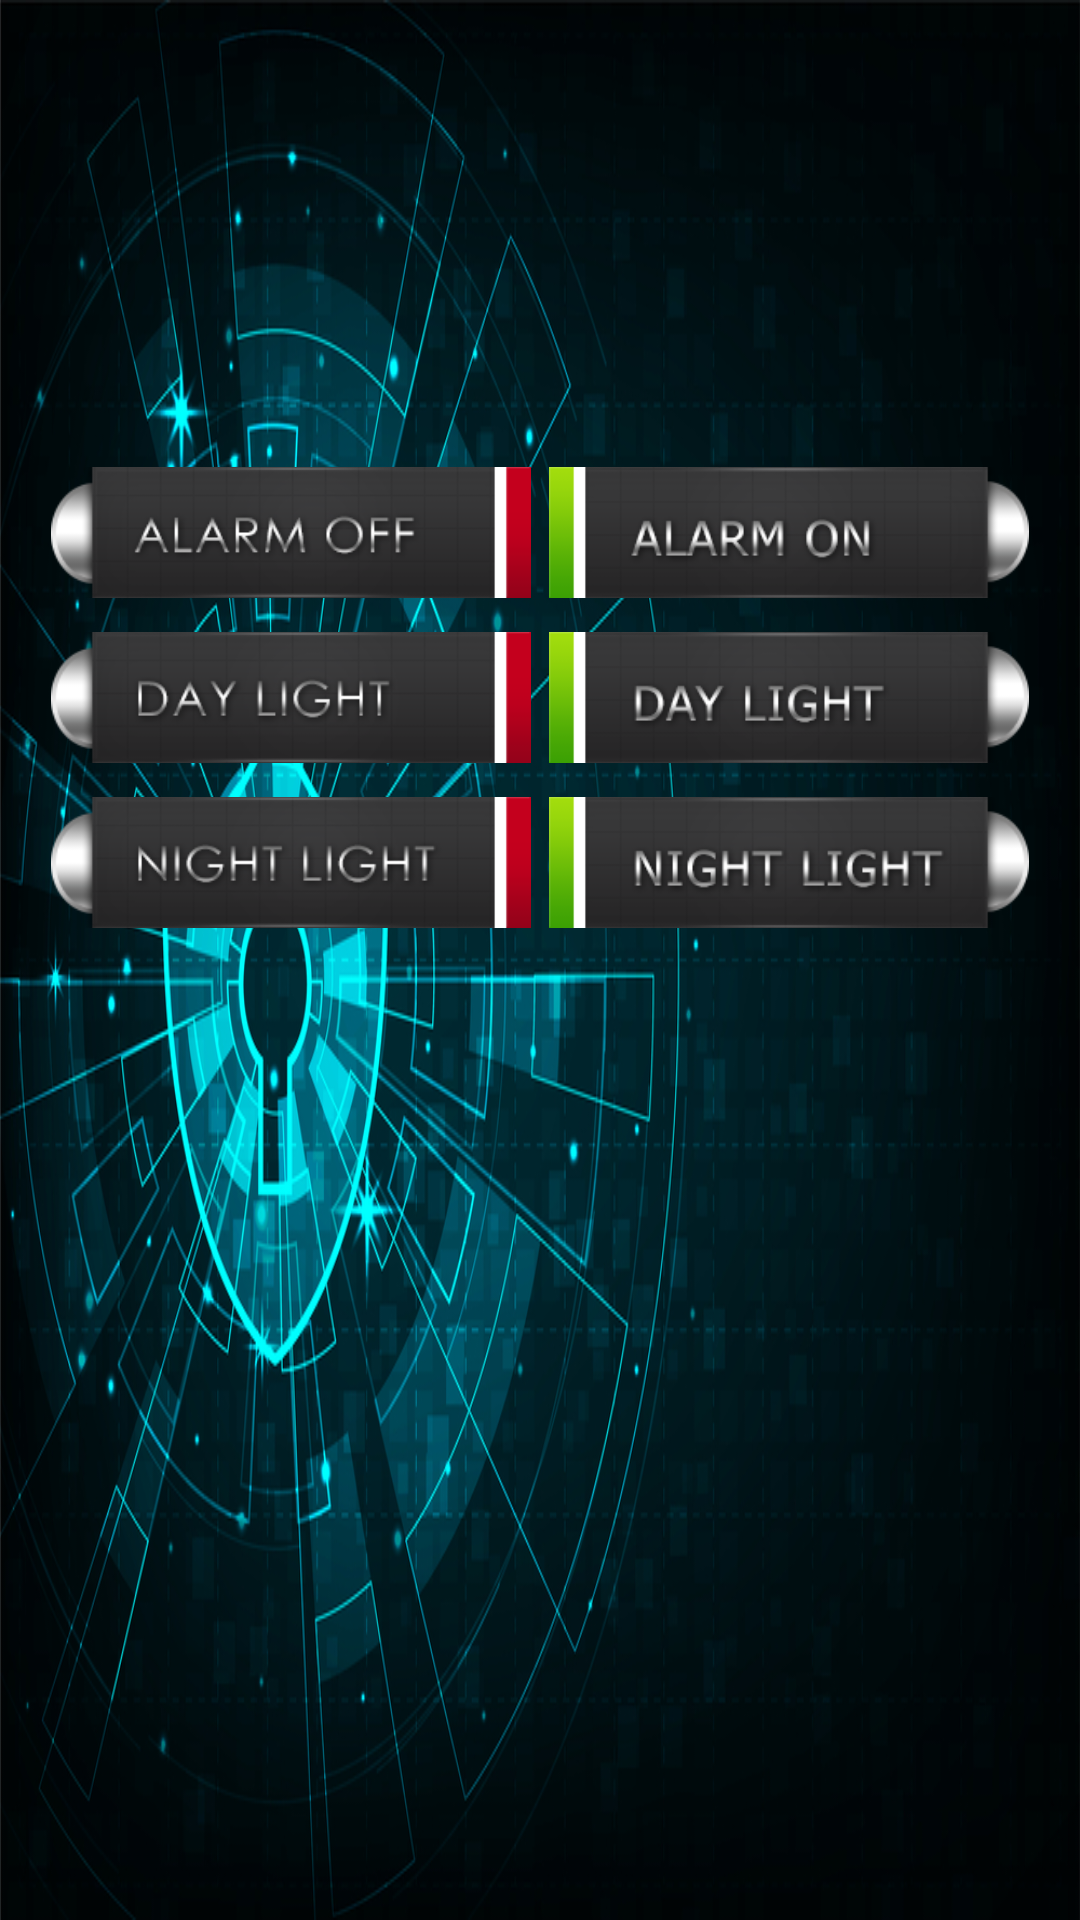

Here is an Android app screen rendered from its layout file. Give the layout XML and the strings, colors and styles it references.
<!-- AndroidManifest.xml: application theme AppTheme -->
<!-- res/layout/activity_security.xml -->
<?xml version="1.0" encoding="utf-8"?>
<LinearLayout xmlns:android="http://schemas.android.com/apk/res/android"
    xmlns:app="http://schemas.android.com/apk/res-auto"
    xmlns:tools="http://schemas.android.com/tools"
    android:layout_width="match_parent"
    android:layout_height="match_parent"
    android:background="@drawable/sd"
    android:orientation="vertical"
    tools:context=".Security">

    <LinearLayout
        android:layout_width="wrap_content"
        android:layout_height="wrap_content"
        android:layout_gravity="center"
        android:layout_marginTop="150dp"
        android:orientation="vertical">

        <LinearLayout
            android:layout_width="match_parent"
            android:layout_height="match_parent"
            android:orientation="horizontal">

            <ImageView
                android:id="@+id/btn_alarmOff"
                android:layout_width="160dp"
                android:layout_height="55dp"
                android:layout_gravity="center"
                android:layout_marginLeft="3dp"
                android:layout_marginRight="3dp"
                android:text="دزدگیر خاموش"
                app:srcCompat="@drawable/btnalaramoff" />

            <ImageView
                android:id="@+id/btn_alarms_on"
                android:layout_width="160dp"
                android:layout_height="55dp"
                android:layout_gravity="center"
                android:layout_marginLeft="3dp"
                android:layout_marginRight="3dp"
                android:gravity="center"
                android:text="دزدگیر روشن"
                app:srcCompat="@drawable/btnalarmon" />

        </LinearLayout>

        <LinearLayout
            android:layout_width="match_parent"
            android:layout_height="match_parent"
            android:orientation="horizontal">

            <ImageView
                android:id="@+id/btn_dayLightOff"
                android:layout_width="160dp"
                android:layout_height="55dp"
                android:layout_gravity="center"
                android:layout_marginLeft="3dp"
                android:layout_marginRight="3dp"
                android:text="چراغ های روز خاموش"
                app:srcCompat="@drawable/btndayoff" />

            <ImageView
                android:id="@+id/btn_dayLightOn"
                android:layout_width="160dp"
                android:layout_height="55dp"
                android:layout_gravity="center"
                android:layout_marginLeft="3dp"
                android:layout_marginRight="3dp"
                android:text="چراغ های روز روشن"
                app:srcCompat="@drawable/btndayon" />

        </LinearLayout>

        <LinearLayout
            android:layout_width="match_parent"
            android:layout_height="match_parent"
            android:orientation="horizontal">

            <ImageView
                android:id="@+id/btn_nightLightOFF"
                android:layout_width="160dp"
                android:layout_height="55dp"
                android:layout_gravity="center"
                android:layout_marginLeft="3dp"
                android:layout_marginRight="3dp"
                android:text="حالت شب خاموش"
                app:srcCompat="@drawable/btnshaboff" />

            <ImageView
                android:id="@+id/btn_NightLightON"
                android:layout_width="160dp"
                android:layout_height="55dp"
                android:layout_gravity="center"
                android:layout_marginLeft="3dp"
                android:layout_marginRight="3dp"
                android:text="حالت شب روشن"
                app:srcCompat="@drawable/btnshabon" />

        </LinearLayout>

    </LinearLayout>

</LinearLayout>
<!-- resources referenced by this layout -->
<resources>
  <!-- drawable btnalaramoff (drawable) -->
  <?xml version="1.0" encoding="utf-8"?>
  <selector xmlns:android="http://schemas.android.com/apk/res/android">
      <item android:state_pressed="false" android:drawable="@drawable/dalaramoff" />
      <item android:state_pressed="true" android:drawable="@drawable/alarmon" />
  </selector>
  <!-- drawable btnalarmon (drawable) -->
  <?xml version="1.0" encoding="utf-8"?>
  <selector xmlns:android="http://schemas.android.com/apk/res/android">
      <item android:state_pressed="false" android:drawable="@drawable/dalarmon" />
      <item android:state_pressed="true" android:drawable="@drawable/alarmoff" />
  </selector>
  <!-- drawable btndayoff (drawable) -->
  <?xml version="1.0" encoding="utf-8"?>
  <selector xmlns:android="http://schemas.android.com/apk/res/android">
      <item android:state_pressed="false" android:drawable="@drawable/daylightoff" />
      <item android:state_pressed="true" android:drawable="@drawable/dayoff" />
  </selector>
  <!-- drawable btndayon (drawable) -->
  <?xml version="1.0" encoding="utf-8"?>
  <selector xmlns:android="http://schemas.android.com/apk/res/android">
      <item android:state_pressed="false" android:drawable="@drawable/daylighton" />
      <item android:state_pressed="true" android:drawable="@drawable/dayon" />
  </selector>
  <!-- drawable btnshaboff (drawable) -->
  <?xml version="1.0" encoding="utf-8"?>
  <selector xmlns:android="http://schemas.android.com/apk/res/android">
      <item android:state_pressed="false" android:drawable="@drawable/nighlightoff" />
      <item android:state_pressed="true" android:drawable="@drawable/nightoff" />
  </selector>
  <!-- drawable btnshabon (drawable) -->
  <?xml version="1.0" encoding="utf-8"?>
  <selector xmlns:android="http://schemas.android.com/apk/res/android">
      <item android:state_pressed="false" android:drawable="@drawable/nightlighton" />
      <item android:state_pressed="true" android:drawable="@drawable/nighon" />
  </selector>
  <!-- drawable sd: png bitmap (drawable, 581615 bytes) -->
  <style name="AppTheme" parent="Theme.AppCompat.Light.DarkActionBar">
          
          <item name="colorPrimary">#302e33</item>
          <item name="colorPrimaryDark">@color/colorPrimaryDark</item>
          <item name="colorAccent">@color/colorAccent</item>
  
      </style>
  <!-- drawable dalaramoff: png bitmap (drawable, 13145 bytes) -->
  <!-- drawable alarmon: png bitmap (drawable, 23429 bytes) -->
  <!-- drawable dalarmon: png bitmap (drawable, 13156 bytes) -->
  <!-- drawable alarmoff: png bitmap (drawable, 22756 bytes) -->
  <!-- drawable daylightoff: png bitmap (drawable, 12595 bytes) -->
  <!-- drawable dayoff: png bitmap (drawable, 22509 bytes) -->
  <!-- drawable daylighton: png bitmap (drawable, 12573 bytes) -->
  <!-- drawable dayon: png bitmap (drawable, 21709 bytes) -->
  <!-- drawable nighlightoff: png bitmap (drawable, 13277 bytes) -->
  <!-- drawable nightoff: png bitmap (drawable, 22669 bytes) -->
  <!-- drawable nightlighton: png bitmap (drawable, 13578 bytes) -->
  <!-- drawable nighon: png bitmap (drawable, 22178 bytes) -->
  <color name="colorPrimaryDark">#1565C0</color>
  <color name="colorAccent">#FF4081</color>
</resources>
